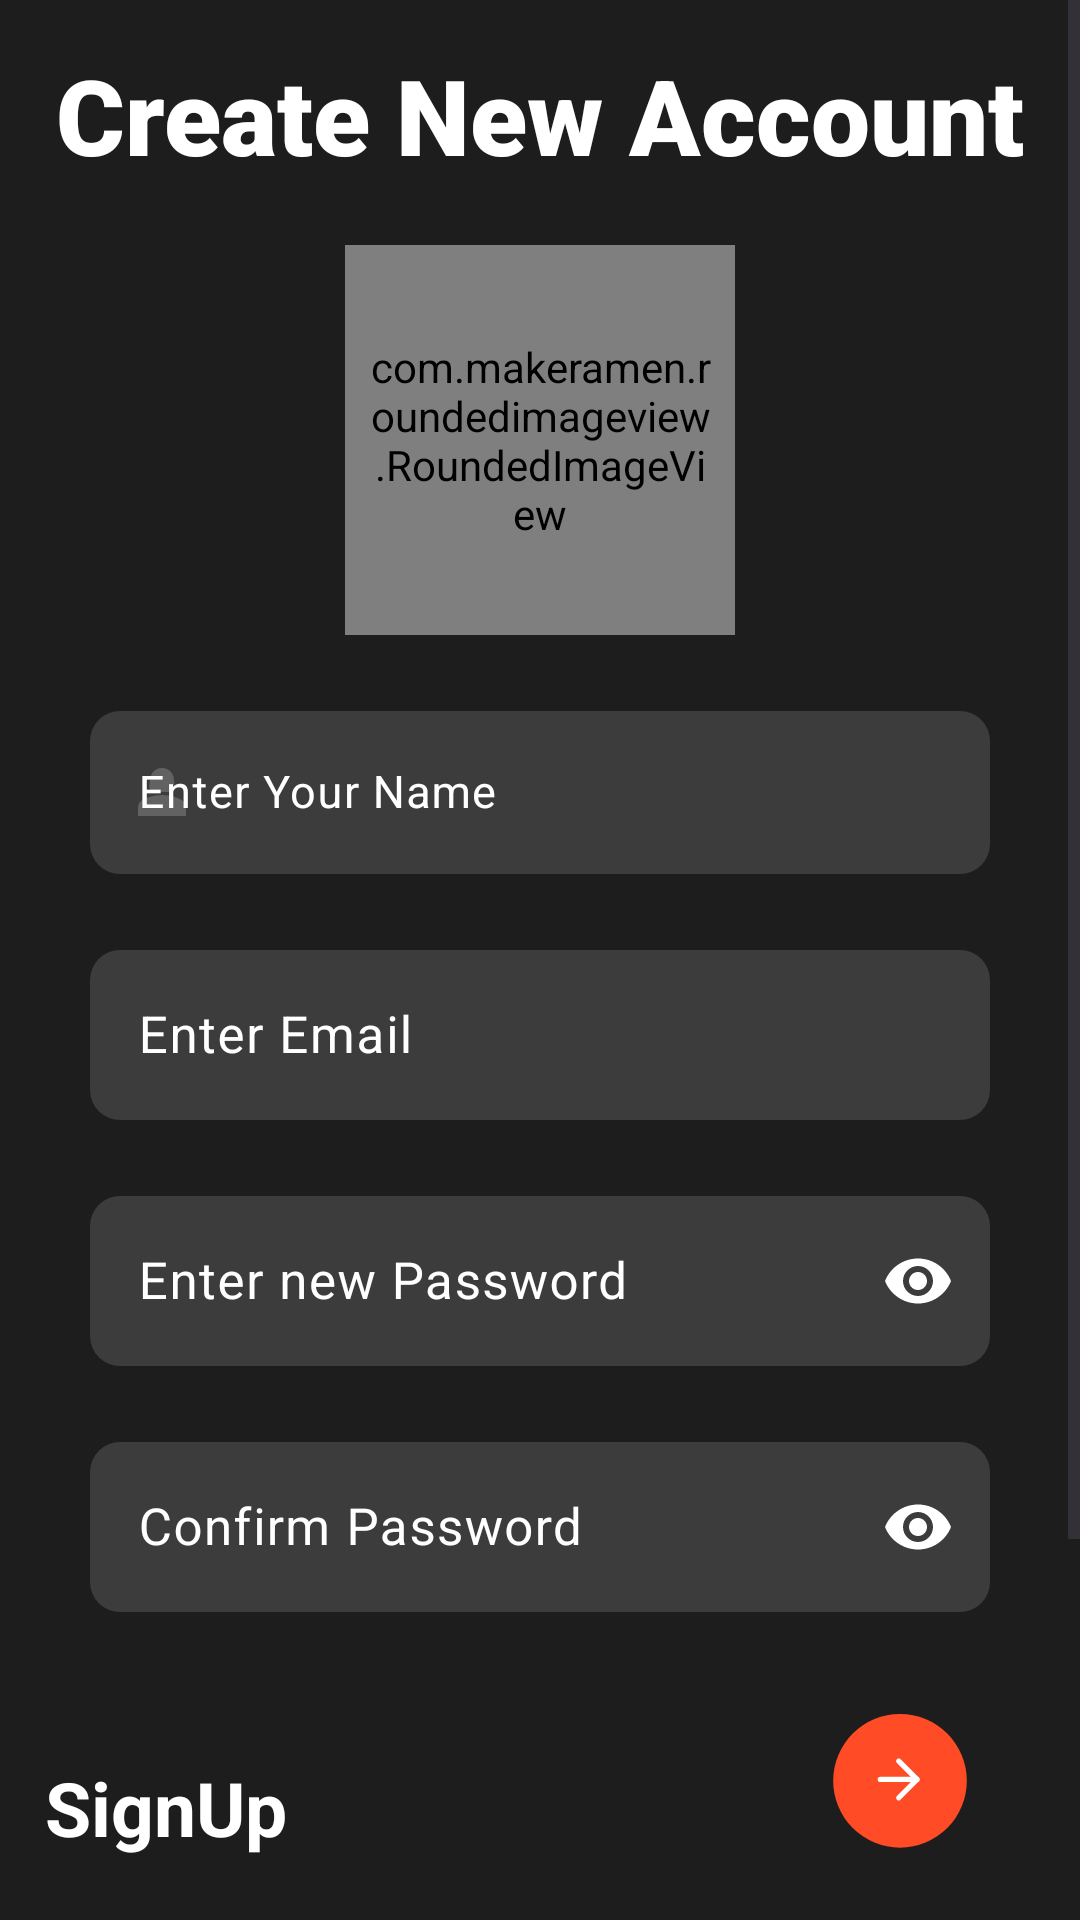

Android layout source for this screen:
<!-- AndroidManifest.xml: application theme Theme.Promingle -->
<!-- res/layout/activity_sign_up.xml -->
<?xml version="1.0" encoding="utf-8"?>
<ScrollView
    xmlns:android="http://schemas.android.com/apk/res/android"
    xmlns:app="http://schemas.android.com/apk/res-auto"
    xmlns:tools="http://schemas.android.com/tools"
    android:layout_width="match_parent"
    android:layout_height="match_parent"
    android:background="#1D1D1D">

    <androidx.constraintlayout.widget.ConstraintLayout
        android:layout_width="match_parent"
        android:layout_height="wrap_content"
        android:padding="15dp">

        <TextView
            android:id="@+id/textCreateAcc"
            android:layout_width="wrap_content"
            android:layout_height="wrap_content"
            android:textSize="35sp"
            android:textColor="@color/white"
            android:textStyle="bold"
            android:fontFamily="sans-serif-black"
            android:text="Create New Account"
            app:layout_constraintTop_toTopOf="parent"
            app:layout_constraintStart_toStartOf="parent"
            app:layout_constraintEnd_toEndOf="parent" />


        <com.makeramen.roundedimageview.RoundedImageView
            android:id="@+id/LayoutImage"
            android:layout_width="130dp"
            android:layout_height="130dp"
            android:scaleType="centerCrop"
            app:riv_oval="true"
            android:background="@drawable/image_section"
            android:padding="8dp"
            android:layout_marginTop="20dp"
            app:layout_constraintTop_toBottomOf="@id/textCreateAcc"
            app:layout_constraintEnd_toEndOf="parent"
            app:layout_constraintStart_toStartOf="parent"/>

        <com.google.android.material.textfield.TextInputLayout
            android:id="@+id/UsenameLayout"
            android:layout_width="0dp"
            android:layout_height="wrap_content"
            android:hint="Enter Your Name"
            app:startIconDrawable="@drawable/user"
            app:startIconTint="#626262"
            android:textColorHint="@color/white"
            app:hintTextColor="@color/white"
            android:layout_marginTop="20dp"
            android:layout_marginStart="15dp"
            android:layout_marginEnd="15dp"
            app:layout_constraintTop_toBottomOf="@id/LayoutImage"
            app:layout_constraintStart_toStartOf="parent"
            app:layout_constraintEnd_toEndOf="parent">
            <EditText
                android:id="@+id/CreateAccUserName"
                android:layout_width="match_parent"
                android:layout_height="wrap_content"
                android:textSize="15sp"
                android:textColor="@color/white"
                android:background="@drawable/enter_section" />

        </com.google.android.material.textfield.TextInputLayout>


        <com.google.android.material.textfield.TextInputLayout
            android:id="@+id/EmailLayout"
            android:layout_width="0dp"
            android:layout_height="wrap_content"
            android:hint="Enter Email"
            app:startIconDrawable="@drawable/mail"
            app:startIconTint="#626262"
            android:textColorHint="@color/white"
            app:hintTextColor="@color/white"
            android:layout_marginTop="20dp"
            android:layout_marginStart="15dp"
            android:layout_marginEnd="15dp"
            app:layout_constraintTop_toBottomOf="@id/UsenameLayout"
            app:layout_constraintStart_toStartOf="parent"
            app:layout_constraintEnd_toEndOf="parent">

            <EditText
                android:id="@+id/CreateAccNewEmail"
                android:layout_width="match_parent"
                android:layout_height="wrap_content"
                android:inputType="textEmailAddress"
                android:textSize="17sp"
                android:textColor="@color/white"
                android:background="@drawable/enter_section" />

        </com.google.android.material.textfield.TextInputLayout>

        <com.google.android.material.textfield.TextInputLayout
            android:id="@+id/PassLayout"
            android:layout_width="0dp"
            android:layout_height="wrap_content"
            android:hint="Enter new Password"
            android:textColorHint="@color/white"
            app:hintTextColor="@color/white"
            app:startIconTint="#626262"
            android:layout_marginTop="20dp"
            android:layout_marginStart="15dp"
            android:layout_marginEnd="15dp"
            app:endIconMode="password_toggle"
            app:endIconTint="@color/white"
            app:startIconDrawable="@drawable/pass_lock"
            app:layout_constraintTop_toBottomOf="@id/EmailLayout"
            app:layout_constraintStart_toStartOf="parent"
            app:layout_constraintEnd_toEndOf="parent">

            <EditText
                android:id="@+id/CreateAccNewPassword"
                android:layout_width="match_parent"
                android:layout_height="wrap_content"
                android:textSize="17sp"
                android:background="@drawable/enter_section"
                android:inputType="textPassword"
                android:textColor="@color/white"/>
        </com.google.android.material.textfield.TextInputLayout>

        <com.google.android.material.textfield.TextInputLayout
            android:id="@+id/ConfirmPassLayout"
            android:layout_width="0dp"
            android:layout_height="wrap_content"
            android:hint="Confirm Password"
            android:textColorHint="@color/white"
            app:hintTextColor="@color/white"
            app:startIconTint="#626262"
            android:layout_marginTop="20dp"
            android:layout_marginStart="15dp"
            android:layout_marginEnd="15dp"
            app:endIconMode="password_toggle"
            app:endIconTint="@color/white"
            app:startIconDrawable="@drawable/pass_lock"
            app:layout_constraintTop_toBottomOf="@id/PassLayout"
            app:layout_constraintStart_toStartOf="parent"
            app:layout_constraintEnd_toEndOf="parent">

            <EditText
                android:id="@+id/CreateAccConfirmPassword"
                android:layout_width="match_parent"
                android:layout_height="wrap_content"
                android:textSize="17sp"
                android:background="@drawable/enter_section"
                android:inputType="textPassword"
                android:textColor="@color/white"/>
        </com.google.android.material.textfield.TextInputLayout>

        <TextView
            android:id="@+id/textLogin"
            android:layout_width="wrap_content"
            android:layout_height="wrap_content"
            android:text="SignUp"
            android:textStyle="bold"
            android:textColor="@color/white"
            android:textSize="25sp"
            app:layout_constraintTop_toTopOf="@id/SignInButtonLayout"
            app:layout_constraintStart_toStartOf="parent"
            app:layout_constraintBottom_toBottomOf="@id/SignInButtonLayout"/>

        <FrameLayout
            android:id="@+id/SignInButtonLayout"
            android:layout_width="wrap_content"
            android:layout_height="0dp"
            android:animateLayoutChanges="true"
            app:layout_constraintTop_toBottomOf="@id/ConfirmPassLayout"
            app:layout_constraintEnd_toEndOf="parent"
            android:layout_marginTop="20dp">

            <ImageView
                android:id="@+id/CreateAccSigUpButton"
                android:layout_width="match_parent"
                android:layout_height="match_parent"
                android:background="@drawable/next_button"
                android:contentDescription="Sign Up"/>

            <ProgressBar
                android:id="@+id/CreateAccProgressBar"
                android:layout_width="wrap_content"
                android:layout_height="wrap_content"
                android:layout_gravity="center"
                android:layout_marginBottom="10dp"
                android:visibility="invisible"/>

        </FrameLayout>

        <Button
            android:id="@+id/BackToLoginButton"
            android:layout_width="match_parent"
            android:layout_height="48dp"
            android:text="Back to LogIn"
            android:textAllCaps="false"
            android:textColor="@color/white"
            android:backgroundTint="#1E273D"
            android:textSize="16sp"
            android:textStyle="bold"
            app:cornerRadius="10dp"
            app:layout_constraintTop_toBottomOf="@id/SignInButtonLayout"
            app:layout_constraintBottom_toTopOf="@id/textLoginWith"/>

        <TextView
            android:id="@+id/textLoginWith"
            android:layout_width="wrap_content"
            android:layout_height="wrap_content"
            android:text="SignUp with"
            android:textColor="@color/white"
            android:textSize="15sp"
            android:layout_marginTop="10dp"
            app:layout_constraintTop_toBottomOf="@id/BackToLoginButton"
            app:layout_constraintStart_toStartOf="parent"
            app:layout_constraintEnd_toEndOf="parent"
            app:layout_constraintBottom_toTopOf="@id/textSignUpWithLayout"/>

        <LinearLayout
            android:id="@+id/textSignUpWithLayout"
            android:layout_width="wrap_content"
            android:layout_height="wrap_content"
            android:orientation="horizontal"
            android:layout_marginTop="10dp"
            app:layout_constraintTop_toBottomOf="@id/textLoginWith"
            app:layout_constraintStart_toStartOf="parent"
            app:layout_constraintEnd_toEndOf="parent">

            <ImageView
                android:id="@+id/google_login"
                android:layout_width="wrap_content"
                android:layout_height="wrap_content"
                android:src="@drawable/google"
                android:layout_marginEnd="25dp" />

            <ImageView
                android:id="@+id/linkedIn_login"
                android:layout_width="wrap_content"
                android:layout_height="wrap_content"
                android:src="@drawable/linkedin"/>

        </LinearLayout>
    </androidx.constraintlayout.widget.ConstraintLayout>

</ScrollView>
<!-- resources referenced by this layout -->
<resources>
  <!-- drawable enter_section (drawable) -->
  <?xml version="1.0" encoding="utf-8"?>
  <shape xmlns:android="http://schemas.android.com/apk/res/android">
      <solid android:color="#3C3C3C"/>
      <corners android:radius="10dp"/>
  </shape>
  <!-- drawable google: vector/xml drawable (drawable, 2105 chars, omitted) -->
  <!-- drawable image_section (drawable) -->
  <?xml version="1.0" encoding="utf-8"?>
  <vector
      xmlns:android="http://schemas.android.com/apk/res/android"
      xmlns:aapt="http://schemas.android.com/aapt"
      android:width="126dp"
      android:height="126dp"
      android:viewportWidth="126"
      android:viewportHeight="126"
      >
      <group>
          <clip-path
              android:pathData="M126 63C126 97.7939 97.7939 126 63 126C28.2061 126 0 97.7939 0 63C0 28.2061 28.2061 0 63 0C97.7939 0 126 28.2061 126 63Z"
              />
          <path
              android:pathData="M0 0V126H126V0"
              android:fillColor="#C4C4C4"
              />
          <path
              android:pathData="M126 63C126 97.7939 97.7939 126 63 126C28.2061 126 0 97.7939 0 63C0 28.2061 28.2061 0 63 0C97.7939 0 126 28.2061 126 63Z"
              android:strokeWidth="6"
              android:strokeColor="#FBBC05"
              />
      </group>
  </vector>
  <!-- drawable linkedin (drawable) -->
  <vector xmlns:android="http://schemas.android.com/apk/res/android"
      android:width="48dp"
      android:height="48dp"
      android:viewportWidth="108"
      android:viewportHeight="107">
    <path
        android:pathData="M54,2.14C25.37,2.14 2.16,25.13 2.16,53.5C2.16,81.87 25.37,104.86 54,104.86C82.63,104.86 105.84,81.87 105.84,53.5C105.84,25.13 82.63,2.14 54,2.14ZM41.31,74.79H30.81V41.32H41.31V74.79ZM36,37.21C32.68,37.21 30.54,34.88 30.54,32C30.54,29.07 32.75,26.81 36.13,26.81C39.52,26.81 41.59,29.07 41.66,32C41.66,34.88 39.52,37.21 36,37.21ZM79.65,74.79H69.15V56.24C69.15,51.92 67.63,48.99 63.83,48.99C60.93,48.99 59.21,50.97 58.45,52.88C58.17,53.56 58.1,54.53 58.1,55.48V74.78H47.6V51.99C47.6,47.81 47.46,44.32 47.32,41.31H56.44L56.92,45.96H57.13C58.51,43.78 61.9,40.56 67.56,40.56C74.47,40.56 79.65,45.14 79.65,55V74.79V74.79Z"
        android:fillColor="#1275B1"/>
  </vector>
  <!-- drawable next_button (drawable) -->
  <vector xmlns:android="http://schemas.android.com/apk/res/android"
      android:width="90dp"
      android:height="90dp"
      android:viewportWidth="103"
      android:viewportHeight="103">
    <path
        android:pathData="M51.5,41.5m-25.5,0a25.5,25.5 0,1 1,51 0a25.5,25.5 0,1 1,-51 0"
        android:fillColor="#FF4B26"/>
    <path
        android:pathData="M44,41H58"
        android:strokeLineJoin="round"
        android:strokeWidth="2"
        android:fillColor="#00000000"
        android:strokeColor="#ffffff"
        android:strokeLineCap="round"/>
    <path
        android:pathData="M51,34L58,41L51,48"
        android:strokeLineJoin="round"
        android:strokeWidth="2"
        android:fillColor="#00000000"
        android:strokeColor="#ffffff"
        android:strokeLineCap="round"/>
  </vector>
  <!-- drawable user (drawable) -->
  <vector
      android:height="24dp"
      android:width="24dp"
      android:tint="#626262"
      android:viewportHeight="24"
      android:viewportWidth="24"
  
  
      xmlns:android="http://schemas.android.com/apk/res/android">
      <path android:fillColor="@android:color/white" android:pathData="M18.39,14.56C16.71,13.7 14.53,13 12,13c-2.53,0 -4.71,0.7 -6.39,1.56C4.61,15.07 4,16.1 4,17.22V20h16v-2.78C20,16.1 19.39,15.07 18.39,14.56z"/>
      <path android:fillColor="@android:color/white" android:pathData="M9.78,12h4.44c1.21,0 2.14,-1.06 1.98,-2.26l-0.32,-2.45C15.57,5.39 13.92,4 12,4S8.43,5.39 8.12,7.29L7.8,9.74C7.64,10.94 8.57,12 9.78,12z"/>
  </vector>
  <style name="Theme.Promingle" parent="Base.Theme.Promingle" />
  <style name="Base.Theme.Promingle" parent="Theme.Material3.DayNight.NoActionBar">
          <item name="colorPrimary">@color/white</item>
          <item name="colorPrimaryDark">#1D1D1D</item>
          <item name="colorAccent">@color/teal_200</item>
          
          
      </style>
  <!-- not gathered from this repository: default colours our renderer supplied (Android Studio template values) -->
  <color name="teal_200">#FF03DAC5</color>
  <color name="white">#FFFFFFFF</color>
</resources>
